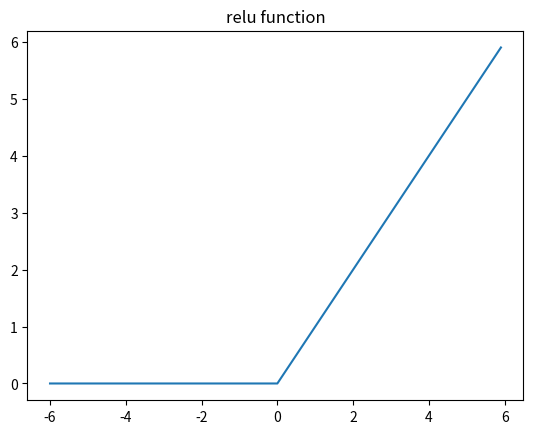

Reproduce this figure in Python.
import numpy as np
import matplotlib.pyplot as plt

def relu(x):
    return np.maximum(0, x)

x = np.arange(-6, 6, 0.1)

plt.plot(x, relu(x))
plt.title("relu function")
plt.show()
